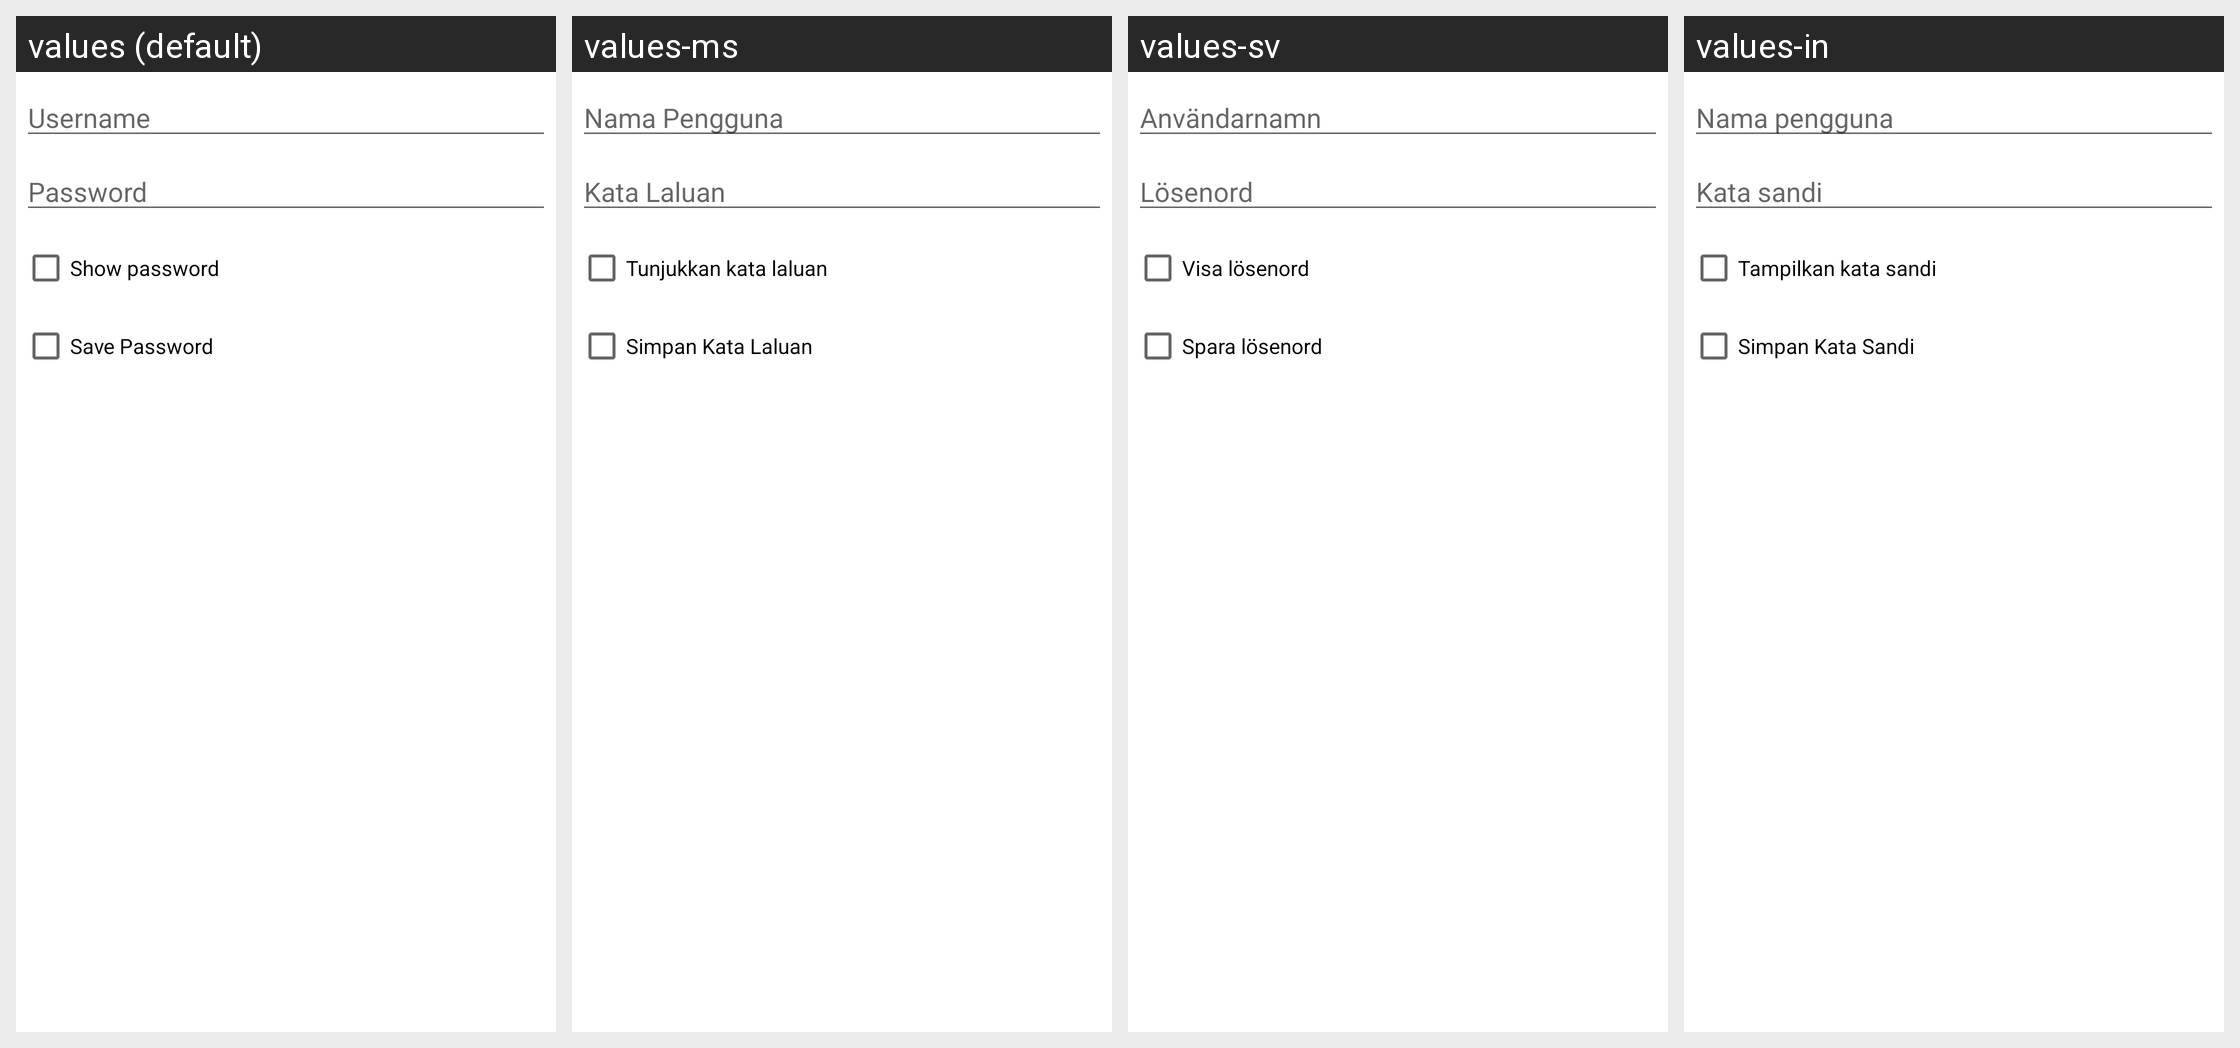

Here is an Android app screen in its default locale and in the app's own translations. Write out the translated-string differences for the strings that appear on this screen.
Android screen res/layout/userpass.xml rendered under 4 locales, left to right: values (default), values-ms, values-sv, values-in. Device: Nexus 5 (rendered at 1080×1920; each locale shown at half size, 540×960, under a caption strip naming it); theme AppTheme.
Other locales in the repository, not shown: values-af, values-am, values-ar, values-as, values-az, values-be, values-bg, values-bn, values-bs, values-ca, values-cs, values-da, values-de, values-el, values-en-rCA, values-en-rGB, values-en-rIN, values-en-rXC, values-es, values-es-rUS, values-et, values-eu, values-fa, values-fi, values-fr, values-fr-rCA, values-gl, values-gu, values-he, values-hi, values-hr, values-hu, values-hy, values-id, values-is, values-it, values-iw, values-ja, values-ka, values-kk, values-km, values-kn, values-ko, values-ky, values-lo, values-lt, values-lv, values-mk, values-ml, values-mn, values-mr, values-my, values-nb, values-ne, values-nl, values-or, values-pa, values-pl, values-pt, values-pt-rBR, values-pt-rPT, values-ro, values-ru, values-si, values-sk, values-sl, values-sq, values-sr, values-sw, values-ta, values-te, values-th, values-tl, values-tr, values-uk, values-ur, values-uz, values-vi, values-zh-rCN, values-zh-rHK, values-zh-rTW, values-zu.
Strings drawn on this screen, with the default value and each locale's value (text and hints the layout hard-codes, and strings that could not be matched under every locale, appear in the picture but are not listed):

auth_username
  values: Username
  values-ms: Nama Pengguna
  values-sv: Användarnamn
  values-in: Nama pengguna

password
  values: Password
  values-ms: Kata Laluan
  values-sv: Lösenord
  values-in: Kata sandi

show_password
  values: Show password
  values-ms: Tunjukkan kata laluan
  values-sv: Visa lösenord
  values-in: Tampilkan kata sandi

save_password
  values: Save Password
  values-ms: Simpan Kata Laluan
  values-sv: Spara lösenord
  values-in: Simpan Kata Sandi
